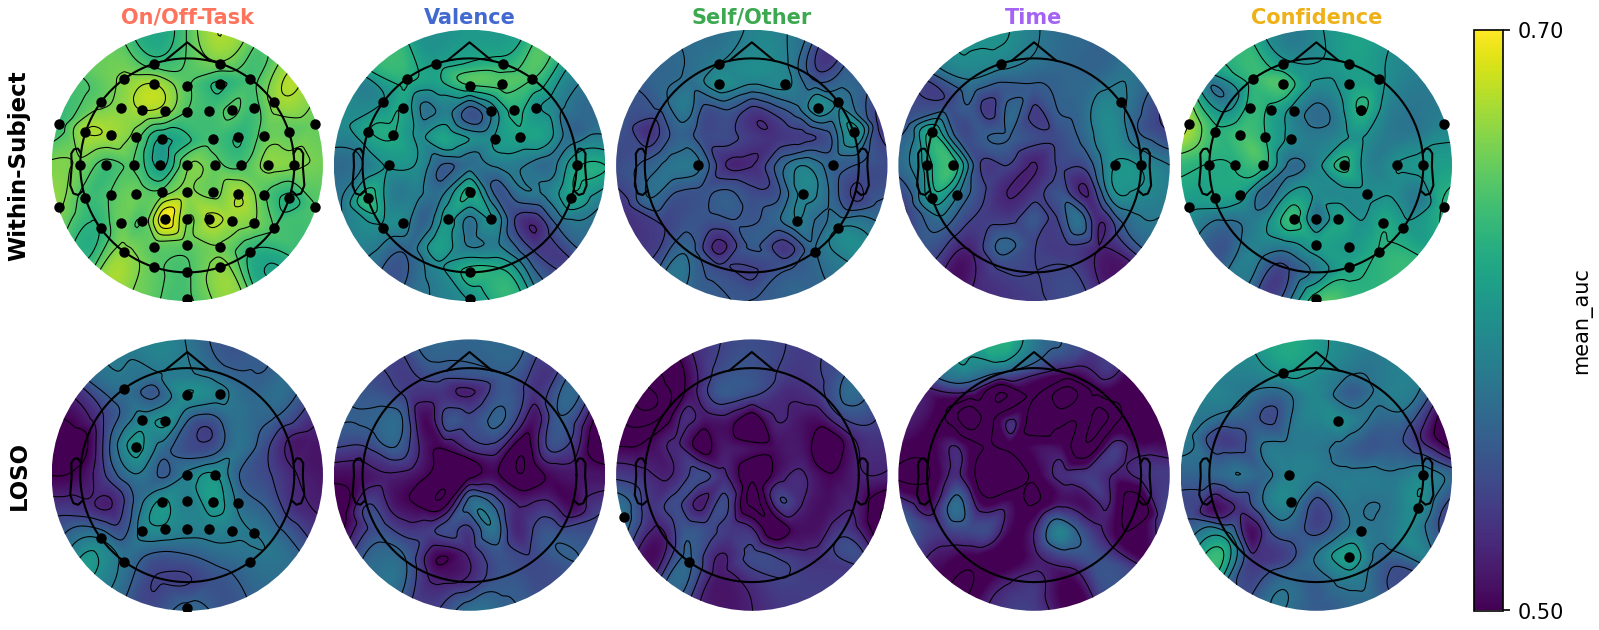

Values plotted in this chart, from the file beside it:
channel, mean_auc, auc_single, n_features, std_auc, perm_p, sig, fwer_threshold, dimension, pipeline
AF3, 0.6748, 0.6886, 19, 0.1838, 0.001996, True, 0.5814, On/Off-Task, WS
AF4, 0.6284, 0.632, 19, 0.1657, 0.001996, True, 0.5814, On/Off-Task, WS
AF7, 0.6628, 0.6599, 19, 0.1552, 0.001996, True, 0.5814, On/Off-Task, WS
AF8, 0.6397, 0.6536, 19, 0.1501, 0.001996, True, 0.5814, On/Off-Task, WS
AFz, 0.6475, 0.6363, 19, 0.152, 0.001996, True, 0.5814, On/Off-Task, WS
C1, 0.6112, 0.6021, 23, 0.1686, 0.003992, True, 0.5814, On/Off-Task, WS
C2, 0.6508, 0.6731, 23, 0.1536, 0.001996, True, 0.5814, On/Off-Task, WS
C3, 0.6443, 0.6433, 19, 0.1406, 0.001996, True, 0.5814, On/Off-Task, WS
C4, 0.6426, 0.6497, 19, 0.1428, 0.001996, True, 0.5814, On/Off-Task, WS
C5, 0.639, 0.6578, 19, 0.1722, 0.001996, True, 0.5814, On/Off-Task, WS
C6, 0.6646, 0.6554, 19, 0.181, 0.001996, True, 0.5814, On/Off-Task, WS
CP1, 0.6498, 0.6574, 19, 0.1684, 0.001996, True, 0.5814, On/Off-Task, WS
CP2, 0.6549, 0.6554, 19, 0.1454, 0.001996, True, 0.5814, On/Off-Task, WS
CP3, 0.6543, 0.6594, 19, 0.1697, 0.001996, True, 0.5814, On/Off-Task, WS
CP4, 0.6739, 0.6747, 19, 0.1429, 0.001996, True, 0.5814, On/Off-Task, WS
CP5, 0.6461, 0.6406, 19, 0.1513, 0.001996, True, 0.5814, On/Off-Task, WS
CP6, 0.6479, 0.6435, 19, 0.1402, 0.001996, True, 0.5814, On/Off-Task, WS
CPz, 0.6638, 0.6607, 23, 0.1418, 0.001996, True, 0.5814, On/Off-Task, WS
Cz, 0.6584, 0.6531, 23, 0.1313, 0.001996, True, 0.5814, On/Off-Task, WS
F1, 0.6668, 0.6411, 23, 0.1451, 0.001996, True, 0.5814, On/Off-Task, WS
F2, 0.6386, 0.634, 23, 0.1339, 0.001996, True, 0.5814, On/Off-Task, WS
F3, 0.6751, 0.6734, 19, 0.1497, 0.001996, True, 0.5814, On/Off-Task, WS
F4, 0.6479, 0.6607, 23, 0.1458, 0.001996, True, 0.5814, On/Off-Task, WS
F5, 0.6658, 0.6779, 19, 0.1856, 0.001996, True, 0.5814, On/Off-Task, WS
F6, 0.6399, 0.6448, 19, 0.1491, 0.001996, True, 0.5814, On/Off-Task, WS
F7, 0.6546, 0.6556, 19, 0.151, 0.001996, True, 0.5814, On/Off-Task, WS
F8, 0.6659, 0.662, 19, 0.1368, 0.001996, True, 0.5814, On/Off-Task, WS
FC1, 0.6136, 0.6004, 23, 0.1815, 0.003992, True, 0.5814, On/Off-Task, WS
FC2, 0.6394, 0.6255, 23, 0.1548, 0.001996, True, 0.5814, On/Off-Task, WS
FC3, 0.652, 0.6395, 19, 0.1508, 0.001996, True, 0.5814, On/Off-Task, WS
FC4, 0.6293, 0.6237, 19, 0.1458, 0.001996, True, 0.5814, On/Off-Task, WS
FC5, 0.6716, 0.6675, 19, 0.1372, 0.001996, True, 0.5814, On/Off-Task, WS
FC6, 0.651, 0.6593, 19, 0.1575, 0.001996, True, 0.5814, On/Off-Task, WS
FT10, 0.6538, 0.6441, 19, 0.1525, 0.001996, True, 0.5814, On/Off-Task, WS
FT7, 0.6746, 0.661, 19, 0.1881, 0.001996, True, 0.5814, On/Off-Task, WS
FT8, 0.6518, 0.6423, 19, 0.1481, 0.001996, True, 0.5814, On/Off-Task, WS
FT9, 0.6368, 0.6225, 19, 0.1701, 0.001996, True, 0.5814, On/Off-Task, WS
Fp1, 0.6383, 0.6376, 19, 0.1573, 0.001996, True, 0.5814, On/Off-Task, WS
Fp2, 0.6572, 0.6606, 19, 0.146, 0.001996, True, 0.5814, On/Off-Task, WS
Fz, 0.644, 0.6504, 23, 0.1442, 0.001996, True, 0.5814, On/Off-Task, WS
Iz, 0.6422, 0.6589, 19, 0.1622, 0.001996, True, 0.5814, On/Off-Task, WS
O1, 0.6498, 0.6645, 19, 0.1316, 0.001996, True, 0.5814, On/Off-Task, WS
O2, 0.6656, 0.666, 19, 0.1257, 0.001996, True, 0.5814, On/Off-Task, WS
Oz, 0.6432, 0.6595, 19, 0.167, 0.001996, True, 0.5814, On/Off-Task, WS
P1, 0.7006, 0.6843, 31, 0.1399, 0.001996, True, 0.5814, On/Off-Task, WS
P2, 0.6773, 0.6922, 19, 0.1356, 0.001996, True, 0.5814, On/Off-Task, WS
P3, 0.6469, 0.6639, 19, 0.1141, 0.001996, True, 0.5814, On/Off-Task, WS
P4, 0.6696, 0.6775, 19, 0.1407, 0.001996, True, 0.5814, On/Off-Task, WS
P5, 0.6546, 0.6675, 19, 0.1444, 0.001996, True, 0.5814, On/Off-Task, WS
P6, 0.6603, 0.661, 19, 0.1448, 0.001996, True, 0.5814, On/Off-Task, WS
P7, 0.6319, 0.6303, 19, 0.1514, 0.001996, True, 0.5814, On/Off-Task, WS
P8, 0.6449, 0.6541, 19, 0.1642, 0.001996, True, 0.5814, On/Off-Task, WS
PO3, 0.6504, 0.646, 19, 0.1421, 0.001996, True, 0.5814, On/Off-Task, WS
PO4, 0.6583, 0.6639, 19, 0.1142, 0.001996, True, 0.5814, On/Off-Task, WS
PO7, 0.6656, 0.6764, 19, 0.1487, 0.001996, True, 0.5814, On/Off-Task, WS
PO8, 0.6295, 0.6381, 19, 0.1426, 0.001996, True, 0.5814, On/Off-Task, WS
POz, 0.6512, 0.6521, 19, 0.1559, 0.001996, True, 0.5814, On/Off-Task, WS
Pz, 0.6601, 0.6597, 19, 0.1476, 0.001996, True, 0.5814, On/Off-Task, WS
T7, 0.6565, 0.6682, 19, 0.1455, 0.001996, True, 0.5814, On/Off-Task, WS
T8, 0.6623, 0.6617, 19, 0.1543, 0.001996, True, 0.5814, On/Off-Task, WS
... 580 more rows
